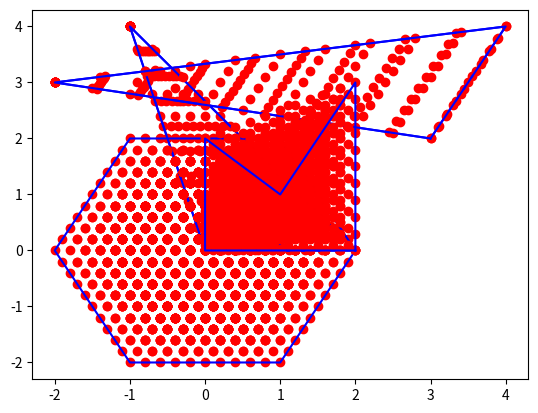
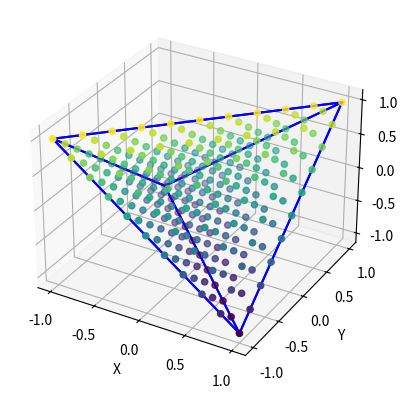

Write the Python code that produced these figures, in order.
#!/usr/bin/env python
import numpy as np
import matplotlib.pyplot as plt
from mpl_toolkits.mplot3d import Axes3D # Without this projection='3d' is not recognized


def combine_points(value_1, value_2, coeff):
    return coeff*value_1+(1-coeff)*value_2

def convex_combination(point_1, point_2, coeff):
    _x = combine_points(point_1[0], point_2[0], coeff)
    _y = combine_points(point_1[1], point_2[1], coeff)
    return np.array([_x, _y])

def draw_contour_2d(points):
    """Draws contour of the 2D figure based on the order of the points.

    :param points: list of numpy arrays describing nodes of the figure.
    """
    xs, ys = zip(points[-1], *points)
    plt.plot(xs, ys, color="blue")


def draw_contour_3d(points, sides):
    """Draws contour of the 3D figure based on the description of its sides.

    :param points: list of numpy arrays describing nodes of the figure.
    :param sides: list containing description of the figure's sides. Each side is described by a list of indexes of elements in points.
    """
    for side in sides:
        xs, ys, zs = [], [], []
        for s in side:
            xs.append(points[s][0])
            ys.append(points[s][1])
            zs.append(points[s][2])
        # Adding connection to the first node
        a = points[side[0]]
        xs.append(a[0])
        ys.append(a[1])
        zs.append(a[2])
        plt.plot(xs, ys, zs, color="blue")


def convex_comb_general(points, limit=1.0, step_arange=0.1, tabs=""):
    """Generates all linear convex combinations of points with the specified precision.

    :param points: list of numpy arrays representing nodes of the figure.
    :param limit: value to be distributed among remaining unassigned linear coefficients.
    :param step_arange: step in arange.
    :param tabs: indent for debug printing.
    :return: list of points, each represented as np.array.
    """
    # TODO: Zadanie 4.2: Rekurencyjna implementacja (albo zupełnie własna, rekurencja to propozycja).
    points = np.array(points)
    
    num_of_points = 10
    def add_at_position(elements, value, position):
        if position == 0:
            return (value, *elements)
        elif position == len(elements):
            return (*elements, value)
        return (*elements[:position], value, *elements[position:])

    def generate_coefficients(elements, number_of_elements):
        fill = np.arange(0, limit+1e-10, step=step_arange) # add small value to limit to include limit in the range
        
        if len(elements) == 1:
            return np.reshape(fill, (len(fill), 1))
        
        # get all permutations of the list smaller by 1 element
        permutations = generate_coefficients(elements[1:], number_of_elements) 
        
        tmp = []
        for permutation in permutations:
            if len(permutation) == number_of_elements-1:
                # add last element by subtracting sum of existing elements in the permutation from 1.0
                tmp.append(add_at_position(permutation, 1.0-np.sum(permutation), len(permutation)))
            else:
                for element in fill:
                    # add each possible value at the end if the sum is not bigger than 1.0
                    if np.sum(permutation) + element <= 1.0+1e-3:
                        permu = add_at_position(permutation, element, len(permutation))
                        tmp.append(permu) 

        return tmp

    
    # get all coefficients for convex combinations
    lambdas = np.array(generate_coefficients(np.zeros((len(points), )), len(points)))

    result = np.matmul(points.T, lambdas.T)

    return result


def convex_comb_triangle_loop(points):
    """Generates all linear convex combinations of points for a triangle using loops.

    :param points: list of numpy arrays representing nodes of the figure.
    :return: list of points, each represented as np.array.
    """
    assert len(points) == 3
    # TODO: Zadanie 4.1: Implementacja za pomocą pętli obliczenia wypukłych kombinacji liniowych dla wierzchołków trójkąta.
    num_of_points = 10
    coefficients = np.linspace(0, 1, num_of_points)
    
    _points = np.zeros(shape=(num_of_points**2, 2))
    for i, x in enumerate(coefficients):
        comb_point = convex_combination(points[1], points[2], x)
        for j, y in enumerate(coefficients):
            _points[i*num_of_points+j] = convex_combination(points[0], comb_point, y)

    return [x[0] for x in _points], [x[1] for x in _points]


def draw_convex_combination_2d(points, cc_points):
    # TODO: Zadanie 4.1: Rysowanie wykresu dla wygenerowanej listy punktów (cc_points).

    # Drawing contour of the figure (with plt.plot).
    plt.plot(cc_points[0], cc_points[1], 'ro')
    draw_contour_2d(points)


def draw_convex_combination_3d(points, cc_points, sides=None, color_z=True):
    fig = plt.figure()
    # To create a 3D plot a sublot with projection='3d' must be created.
    # For this to work required is the import of Axes3D: "from mpl_toolkits.mplot3d import Axes3D"
    ax = fig.add_subplot(111, projection='3d')
    ax.set_xlabel('X')
    ax.set_ylabel('Y')
    ax.set_zlabel('Z')
    # TODO: Zadanie 4.3: Zaimplementuj rysowanie wykresu 3D dla cc_points. Możesz dodatkowo zaimplementować kolorowanie względem wartości na osi z.

    # Drawing contour of the figure (with plt.plot).
    ax.scatter(cc_points[0], cc_points[1], cc_points[2], c=cc_points[2])
    # ax.plot3D(cc_points[0], cc_points[1], cc_points[2], 'ro')
    if sides is not None:
        draw_contour_3d(points, sides)


def draw_vector_addition(vectors, coeffs):
    start = np.array([0.0, 0.0])
    for c, v in zip(coeffs, vectors):
        assert isinstance(v, np.ndarray)
        assert isinstance(c, float)
        # TODO: Zadanie 4.4: Wzorując się na poniższym użyciu funkcji plt.arrow, napisz kod rysujący wektory składowe.
        # TODO: Każdy kolejny wektor powininen być rysowany od punktu, w którym zakończył się poprzedni wektor.
        # TODO: Pamiętaj o przeskalowaniu wektorów przez odpowiedni współczynnik.

    # Drawing the final vector being a linear combination of the given vectors.
    # The third and the fourth arguments of the plt.arrow function indicate movement (dx, dy), not the ending point.
    # def create_vector_from_combination(point_1, point_2, coeffs, last_point):

    vectors = np.array(vectors)
    _vectors = (vectors.T*coeffs).T
    start_point = np.zeros((2, ))
    for i in range(len(_vectors)):
        plt.arrow(start_point[0], start_point[1], _vectors[i, 0], _vectors[i, 1], head_width=.1, head_length=.1, color='green', zorder=4, length_includes_head=True)
        start_point += _vectors[i]
    resultant_vector = sum([c * v for c, v in zip(coeffs, vectors)])
    plt.arrow(0.0, 0.0, resultant_vector[0], resultant_vector[1], head_width=0.1, head_length=0.1, color="magenta", zorder=4, length_includes_head=True)
    plt.margins(0.05)


def draw_triangle_simple_1():
    points = [np.array([-1, 4]),
              np.array([2, 0]),
              np.array([0, 0])]
    cc_points = convex_comb_triangle_loop(points)
    draw_convex_combination_2d(points, cc_points)
    plt.show()

def draw_triangle_simple_2():
    points = [np.array([-2, 3]),
              np.array([4, 4]),
              np.array([3, 2])]
    cc_points = convex_comb_triangle_loop(points)
    draw_convex_combination_2d(points, cc_points)
    plt.show()

def draw_triangle_1():
    points = [np.array([-1, 4]),
              np.array([2, 0]),
              np.array([0, 0])]
    cc_points = convex_comb_general(points)
    draw_convex_combination_2d(points, cc_points)
    plt.show()

def draw_triangle_2():
    points = [np.array([-2, 3]),
              np.array([4, 4]),
              np.array([3, 2])]
    cc_points = convex_comb_general(points)
    draw_convex_combination_2d(points, cc_points)
    plt.show()

def draw_rectangle():
    points = [np.array([0, 0]),
              np.array([0, 1]),
              np.array([1, 1]),
              np.array([1, 0])]
    cc_points = convex_comb_general(points)
    draw_convex_combination_2d(points, cc_points)
    plt.show()

def draw_hexagon():
    points = [np.array([1, -2]),
              np.array([-1, -2]),
              np.array([-2, 0]),
              np.array([-1, 2]),
              np.array([1, 2]),
              np.array([2, 0])]
    cc_points = convex_comb_general(points)
    draw_convex_combination_2d(points, cc_points)
    plt.show()

def draw_not_convex():
    points = [np.array([0, 0]),
              np.array([0, 2]),
              np.array([1, 1]),
              np.array([2, 3]),
              np.array([2, 0])]
    cc_points = convex_comb_general(points)
    draw_convex_combination_2d(points, cc_points)
    plt.show()

def draw_tetrahedron():
    sides = [[0,1,2], [1,2,3], [0,2,3], [0,1,3]]
    points = [np.array([1.0, 1.0, 1.0]),
              np.array([-1.0, -1.0, 1.0]),
              np.array([-1.0, 1.0, -1.0]),
              np.array([1.0, -1.0, -1.0])]
    cc_points = convex_comb_general(points, step_arange=0.1)
    draw_convex_combination_3d(points, cc_points, sides=sides, color_z=True)
    plt.show()

def draw_cube():
    sides = [[0,1,2,3], [4,5,6,7], [0,4,5,1], [2,6,7,3]]
    points = [np.array([0.0, 0.0, 0.0]),
              np.array([1.0, 0.0, 0.0]),
              np.array([1.0, 1.0, 0.0]),
              np.array([0.0, 1.0, 0.0]),
              np.array([0.0, 0.0, 1.0]),
              np.array([1.0, 0.0, 1.0]),
              np.array([1.0, 1.0, 1.0]),
              np.array([0.0, 1.0, 1.0])]
    cc_points = convex_comb_general(points, step_arange=0.2)
    draw_convex_combination_3d(points, cc_points, sides=sides, color_z=True)
    plt.show()

def draw_vector_addition_ex1():
    v = [np.array([-1, 4]),
         np.array([2, 0]),
         np.array([0, 0])]
    coeffs = [0.4, 0.3, 0.3]
    draw_convex_combination_2d(v, convex_comb_general(v))
    draw_vector_addition(v, coeffs)
    plt.show()
    coeffs = [0.2, 0.8, 0.0]
    draw_convex_combination_2d(v, convex_comb_general(v))
    draw_vector_addition(v, coeffs)
    plt.show()



if __name__ == "__main__":
    # for task 4.1
    draw_triangle_simple_1()
    draw_triangle_simple_2()

    # for task 4.2
    draw_triangle_1()
    draw_triangle_2()
    draw_rectangle()
    draw_hexagon()
    draw_not_convex()

    # for task 4.3
    draw_tetrahedron()
    draw_cube()

    # for task 4.4
    draw_vector_addition_ex1()